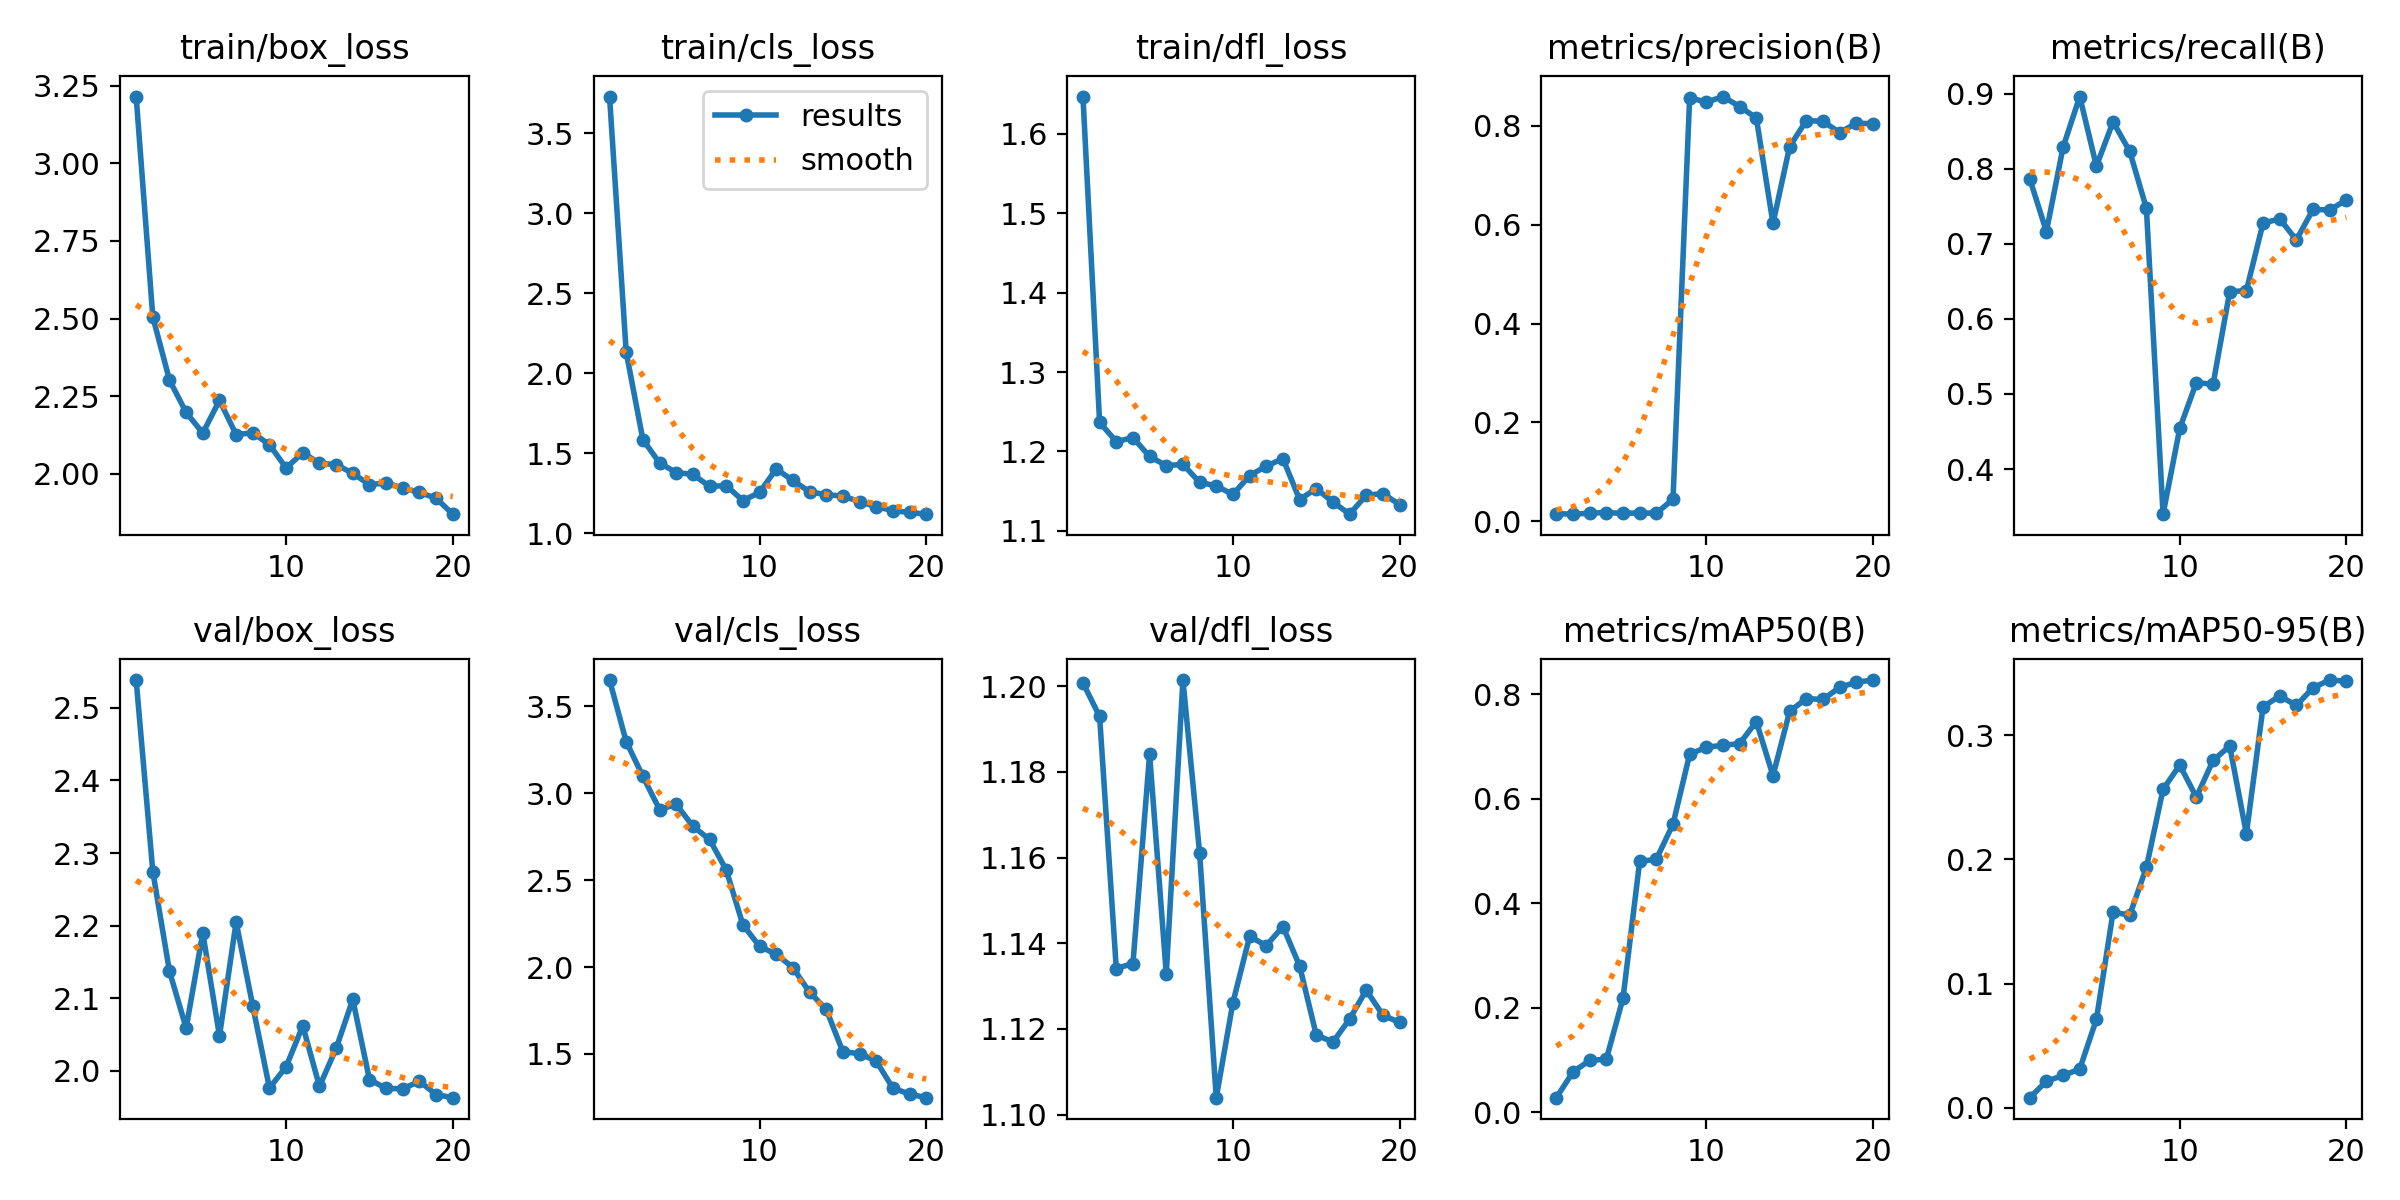

The data file committed next to this chart (first rows):
epoch, time, train/box_loss, train/cls_loss, train/dfl_loss, metrics/precision(B), metrics/recall(B), metrics/mAP50(B), metrics/mAP50-95(B), val/box_loss, val/cls_loss, val/dfl_loss, lr/pg0, lr/pg1, lr/pg2
1, 23.72, 3.215, 3.729, 1.647, 0.01556, 0.7865, 0.02822, 0.00808, 2.538, 3.651, 1.201, 0.00014, 0.00014, 0.00014
2, 35.98, 2.505, 2.131, 1.237, 0.01438, 0.7163, 0.07744, 0.02131, 2.274, 3.297, 1.193, 0.0002852, 0.0002852, 0.0002852
3, 47.4, 2.302, 1.585, 1.212, 0.01639, 0.8286, 0.09943, 0.02597, 2.137, 3.097, 1.134, 0.0004145, 0.0004145, 0.0004145
4, 60.62, 2.198, 1.44, 1.217, 0.01772, 0.8961, 0.1018, 0.03114, 2.059, 2.906, 1.135, 0.0005279, 0.0005279, 0.0005279
5, 73.3, 2.132, 1.379, 1.194, 0.01589, 0.8034, 0.2184, 0.07117, 2.19, 2.936, 1.184, 0.0006256, 0.0006256, 0.0006256
6, 87.07, 2.237, 1.368, 1.182, 0.01706, 0.8624, 0.4798, 0.1576, 2.048, 2.81, 1.133, 0.0007074, 0.0007074, 0.0007074
7, 99.77, 2.127, 1.292, 1.184, 0.01629, 0.823, 0.4841, 0.1551, 2.205, 2.734, 1.201, 0.0007733, 0.0007733, 0.0007733
8, 113.5, 2.132, 1.298, 1.161, 0.04468, 0.7472, 0.5511, 0.1936, 2.089, 2.559, 1.161, 0.0008234, 0.0008234, 0.0008234
9, 126.6, 2.094, 1.204, 1.156, 0.8574, 0.3399, 0.6849, 0.2565, 1.976, 2.244, 1.104, 0.0008577, 0.0008577, 0.0008577
10, 142.4, 2.019, 1.255, 1.146, 0.8479, 0.4541, 0.6984, 0.276, 2.006, 2.119, 1.126, 0.0008761, 0.0008761, 0.0008761
11, 160, 2.069, 1.401, 1.169, 0.8594, 0.5152, 0.702, 0.2501, 2.062, 2.074, 1.142, 0.0008787, 0.0008787, 0.0008787
12, 174.8, 2.034, 1.33, 1.181, 0.8391, 0.5128, 0.7051, 0.2797, 1.978, 1.997, 1.139, 0.0008655, 0.0008655, 0.0008655
13, 191.9, 2.03, 1.259, 1.191, 0.8162, 0.6362, 0.7474, 0.2913, 2.031, 1.855, 1.144, 0.000812, 0.000812, 0.000812
14, 206.2, 2.002, 1.241, 1.139, 0.6028, 0.6376, 0.6439, 0.2206, 2.098, 1.757, 1.135, 0.000713, 0.000713, 0.000713
15, 222.9, 1.965, 1.232, 1.153, 0.7581, 0.7275, 0.7669, 0.3229, 1.988, 1.513, 1.119, 0.000614, 0.000614, 0.000614
16, 238.5, 1.971, 1.198, 1.136, 0.8109, 0.7331, 0.7913, 0.3317, 1.976, 1.502, 1.117, 0.000515, 0.000515, 0.000515
17, 253.2, 1.955, 1.166, 1.121, 0.8093, 0.7051, 0.7896, 0.324, 1.975, 1.459, 1.122, 0.000416, 0.000416, 0.000416
18, 270, 1.941, 1.141, 1.145, 0.7867, 0.7458, 0.8128, 0.3383, 1.986, 1.304, 1.129, 0.000317, 0.000317, 0.000317
19, 285.9, 1.922, 1.13, 1.147, 0.8056, 0.745, 0.8226, 0.3445, 1.967, 1.269, 1.123, 0.000218, 0.000218, 0.000218
20, 303.2, 1.871, 1.119, 1.133, 0.8044, 0.7584, 0.8267, 0.3436, 1.963, 1.248, 1.121, 0.000119, 0.000119, 0.000119
